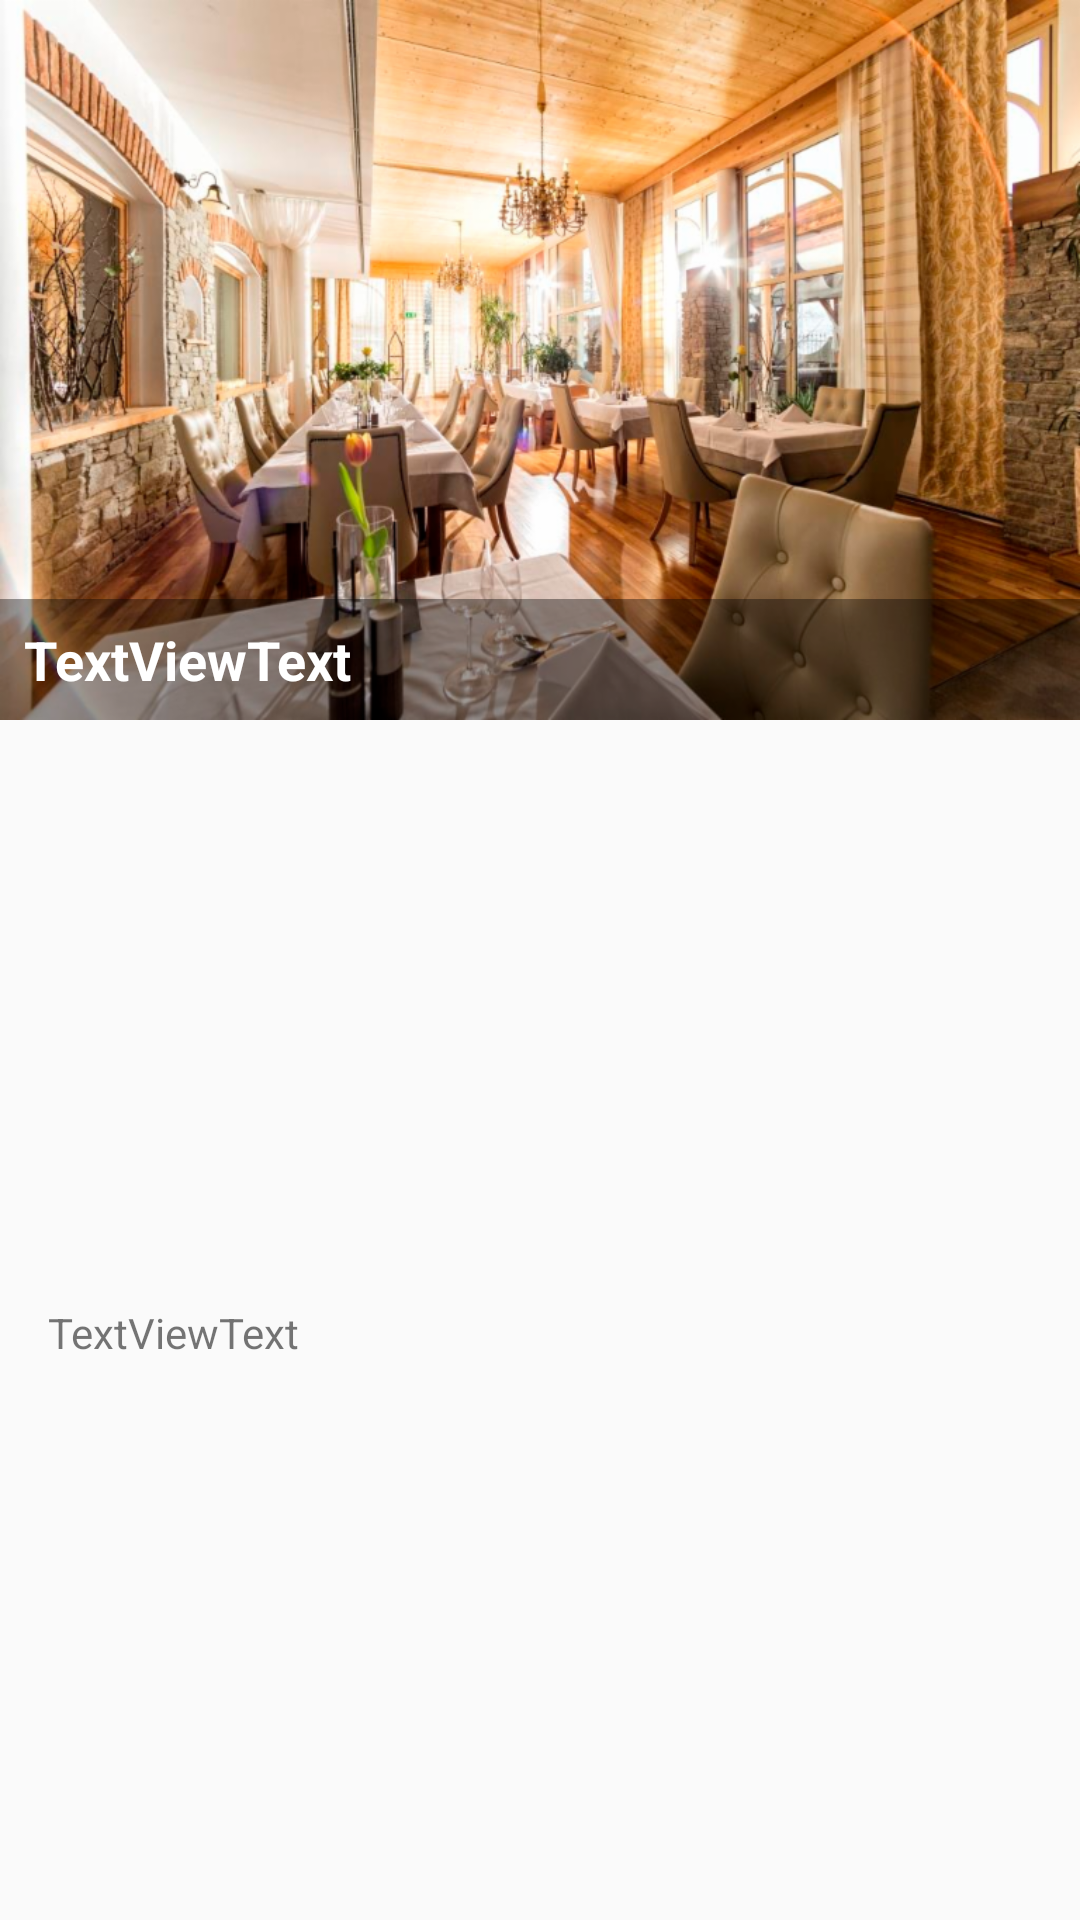

Write the Android layout XML for this screen, with the resource values it uses.
<!-- AndroidManifest.xml: application theme AppTheme -->
<!-- res/layout/elementonthelist.xml -->
<?xml version="1.0" encoding="utf-8"?>
<android.support.constraint.ConstraintLayout
    xmlns:android="http://schemas.android.com/apk/res/android"
    xmlns:app="http://schemas.android.com/apk/res-auto"
    android:layout_width="match_parent"
    android:layout_height="wrap_content">

    <ImageView
        android:id="@+id/myTitleImage"
        android:contentDescription="@string/image_content"
        android:layout_width="0dp"
        android:layout_height="wrap_content"
        android:adjustViewBounds="true"
        android:scaleType="fitXY"
        app:layout_constraintEnd_toEndOf="parent"
        app:layout_constraintStart_toStartOf="parent"
        app:layout_constraintTop_toTopOf="parent"
        app:srcCompat="@drawable/placetosee1"/>

    <View
        android:layout_width="0dp"
        android:layout_height="0dp"
        android:background="@color/blackTrans"
        app:layout_constraintBottom_toBottomOf="@+id/myTitleImage"
        app:layout_constraintEnd_toEndOf="parent"
        app:layout_constraintStart_toStartOf="parent"
        app:layout_constraintTop_toTopOf="@+id/myTitleText" />

    <TextView
        android:id="@+id/myTitleText"
        android:layout_width="0dp"
        android:layout_height="wrap_content"
        android:layout_marginBottom="@dimen/smallMargin"
        android:layout_marginLeft="@dimen/smallMargin"
        android:layout_marginStart="@dimen/smallMargin"
        android:paddingTop="@dimen/smallMargin"
        android:text="@string/textViewText"
        android:textColor="@color/white"
        android:textSize="@dimen/largeSizeText"
        android:textStyle="bold"
        app:layout_constraintBottom_toBottomOf="@+id/myTitleImage"
        app:layout_constraintEnd_toStartOf="@+id/showMoreButton"
        app:layout_constraintStart_toStartOf="parent" />

    <ImageView
        android:id="@+id/showMoreButton"
        android:layout_width="0dp"
        android:layout_height="wrap_content"
        android:layout_marginBottom="@dimen/smallMargin"
        android:layout_marginEnd="@dimen/mediumMargin"
        android:layout_marginRight="@dimen/mediumMargin"
        android:layout_marginTop="@dimen/smallMargin"
        app:layout_constraintBottom_toBottomOf="@+id/myTitleImage"
        app:layout_constraintEnd_toEndOf="parent"
        app:layout_constraintTop_toTopOf="@+id/myTitleText"
        android:contentDescription="@string/button"
        app:srcCompat="@drawable/ic_expand_more"
        />

    <TextView
        android:id="@+id/placeDescription"
        android:layout_width="0dp"
        android:layout_height="wrap_content"
        android:layout_marginEnd="@dimen/mediumMargin"
        android:layout_marginStart="@dimen/mediumMargin"
        android:layout_marginTop="@dimen/mediumMargin"
        android:paddingBottom="@dimen/smallMargin"
        android:text="@string/textViewText"
        android:textSize="@dimen/normalSizeText"
        app:layout_constraintBottom_toBottomOf="parent"
        app:layout_constraintEnd_toEndOf="parent"
        app:layout_constraintStart_toStartOf="parent"
        app:layout_constraintTop_toBottomOf="@+id/myTitleImage"
        />

</android.support.constraint.ConstraintLayout>
<!-- resources referenced by this layout -->
<resources>
  <color name="blackTrans">#62000000</color>
  <color name="white">#ffffff</color>
  <dimen name="largeSizeText">18sp</dimen>
  <dimen name="mediumMargin">16dp</dimen>
  <dimen name="normalSizeText">14sp</dimen>
  <dimen name="smallMargin">8dp</dimen>
  <!-- drawable ic_expand_more: png bitmap (drawable, 64795 bytes) -->
  <!-- drawable placetosee1: png bitmap (drawable-hdpi, 985033 bytes) -->
  <string name="button">MoreButton</string>
  <string name="image_content">DefaultImage</string>
  <string name="textViewText">TextViewText</string>
  <style name="AppTheme" parent="Theme.AppCompat.Light.NoActionBar">
          
          <item name="colorPrimary">@color/colorPrimary</item>
          <item name="colorPrimaryDark">@color/colorPrimaryDark</item>
          <item name="colorAccent">@color/colorAtAccents</item>
      </style>
  <color name="colorPrimary">#5e5e5e</color>
  <color name="colorPrimaryDark">#303030</color>
  <color name="colorAtAccents">#ffffff</color>
</resources>
